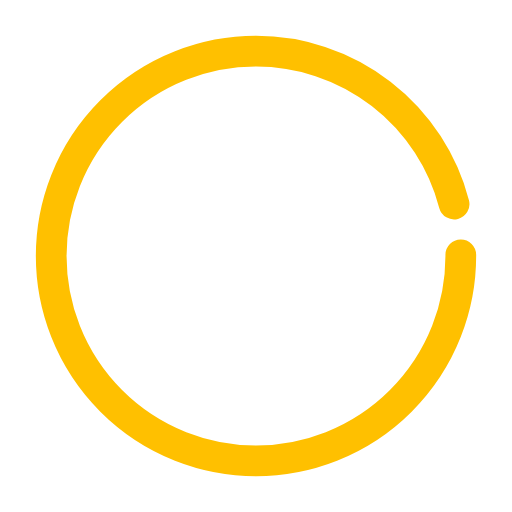
t = 0.00 s
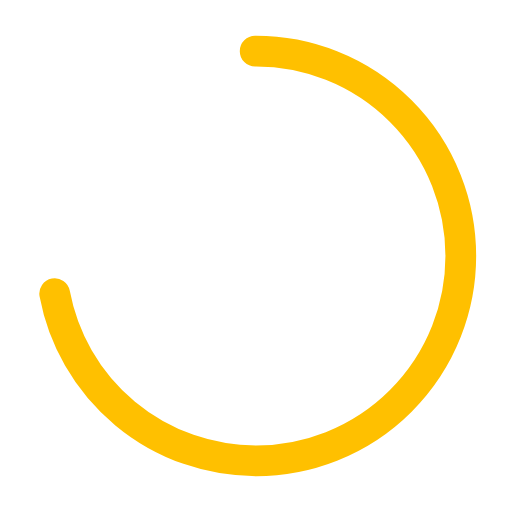
t = 0.25 s
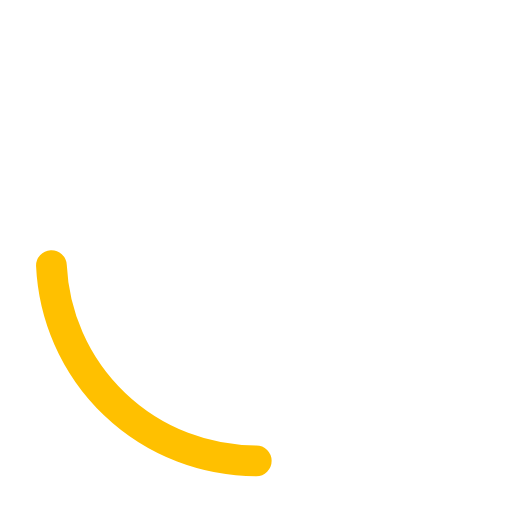
t = 0.75 s
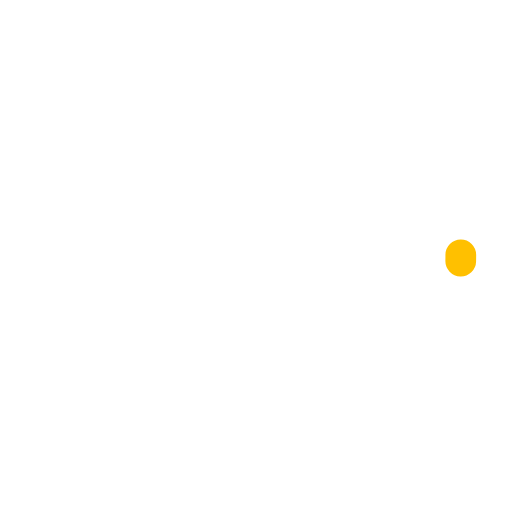
t = 1.00 s
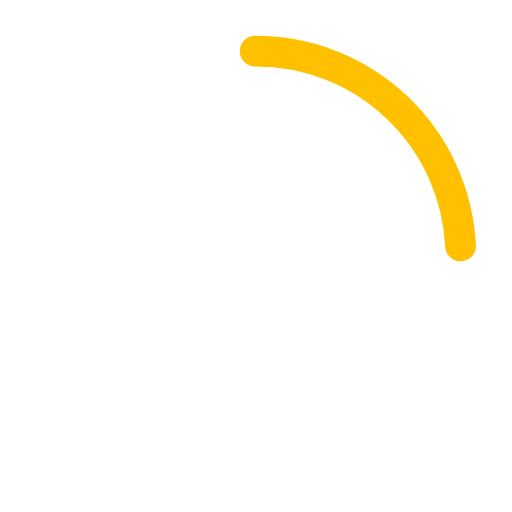
t = 1.25 s
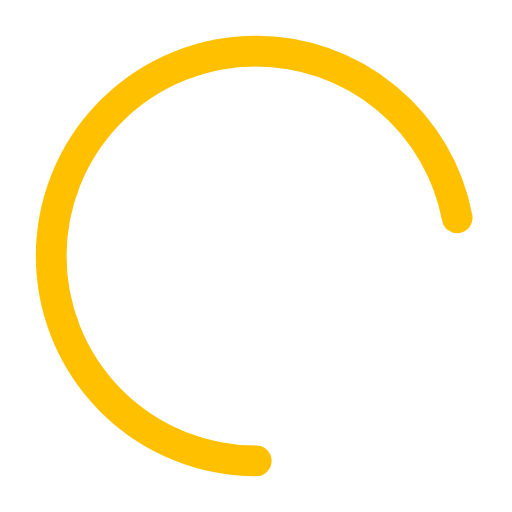
t = 1.75 s

The animated SVG that drew these frames (rendered in a browser with its animation timeline set to each time). Animation: 2 SMIL elements (animate=2); one cycle of 2.00 s, repeats indefinitely.

<?xml version="1.0" encoding="utf-8"?>
<svg width='48px' height='48px' xmlns="http://www.w3.org/2000/svg" viewBox="0 0 100 100" preserveAspectRatio="xMidYMid"
     class="uil-ring-alt">
  <rect x="0" y="0" width="100" height="100" fill="none" class="bk"></rect>
  <circle cx="50" cy="50" r="40" stroke="none" fill="none" stroke-width="10" stroke-linecap="round"></circle>
  <circle cx="50" cy="50" r="40" stroke="#FFC000" fill="none" stroke-width="6" stroke-linecap="round">
    <animate attributeName="stroke-dashoffset" dur="2s" repeatCount="indefinite" from="0" to="502"></animate>
    <animate attributeName="stroke-dasharray" dur="2s" repeatCount="indefinite"
             values="240.96 10.039999999999992;1 250;240.96 10.039999999999992"></animate>
  </circle>
</svg>
